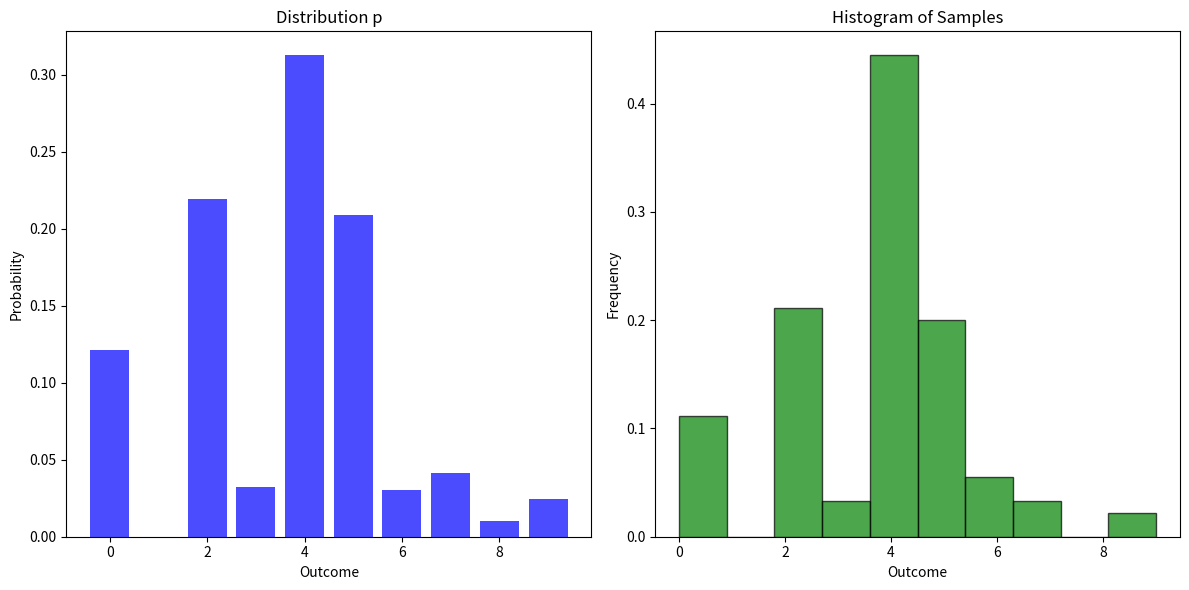

Write the Python code that produced this figure.
import numpy as np
import matplotlib.pyplot as plt
import math

def collision_tester(p: np.ndarray, m: int, epsilon: float) -> bool:
    """
    Implements the CollisionTester algorithm from Lecture 13.

    Parameters:
    p (np.ndarray): The distribution over [n] from which to draw samples.
    m (int): The number of samples to draw.
    epsilon (float): The error parameter.

    Returns:
    bool: True if the distribution p is accepted, False otherwise.
    """
    if 2 > m:
        raise ValueError("m must be at least 2.")
    # Step 1: Take m samples x1, ..., xm drawn i.i.d. from p
    samples = np.random.choice(len(p), size=m, replace=True, p=p)

    # Step 2: Compute Yij = 1{xi = xj} and C = sum_{i < j} Yij / (m choose 2)
    Yij = np.sum([samples[i] == samples[j] for i in range(m) for j in range(i+1, m)])
    C = Yij / math.comb(m, 2)

    # Step 3: Accept if and only if C <= 1 + 0.01 * sqrt(n)
    return C <= 1 + 0.01 * epsilon**2 / len(p)

def main():
    n = 10
    m = 100
    epsilon = 0.1

    p = np.random.dirichlet(np.ones(n), size=1)[0]

    result = collision_tester(p, m, epsilon)

    print(f"Collision tester result: {'Accepted' if result else 'Rejected'}")

    plt.figure(figsize=(12, 6))

    plt.subplot(1, 2, 1)
    plt.bar(range(n), p, color='blue', alpha=0.7)
    plt.title("Distribution p")
    plt.xlabel("Outcome")
    plt.ylabel("Probability")

    samples = np.random.choice(len(p), size=m, replace=True, p=p)

    plt.subplot(1, 2, 2)
    plt.hist(samples, bins=n, density=True, alpha=0.7, color='green', edgecolor='black')
    plt.title("Histogram of Samples")
    plt.xlabel("Outcome")
    plt.ylabel("Frequency")

    plt.tight_layout()
    plt.show()

if __name__ == "__main__":
    main()